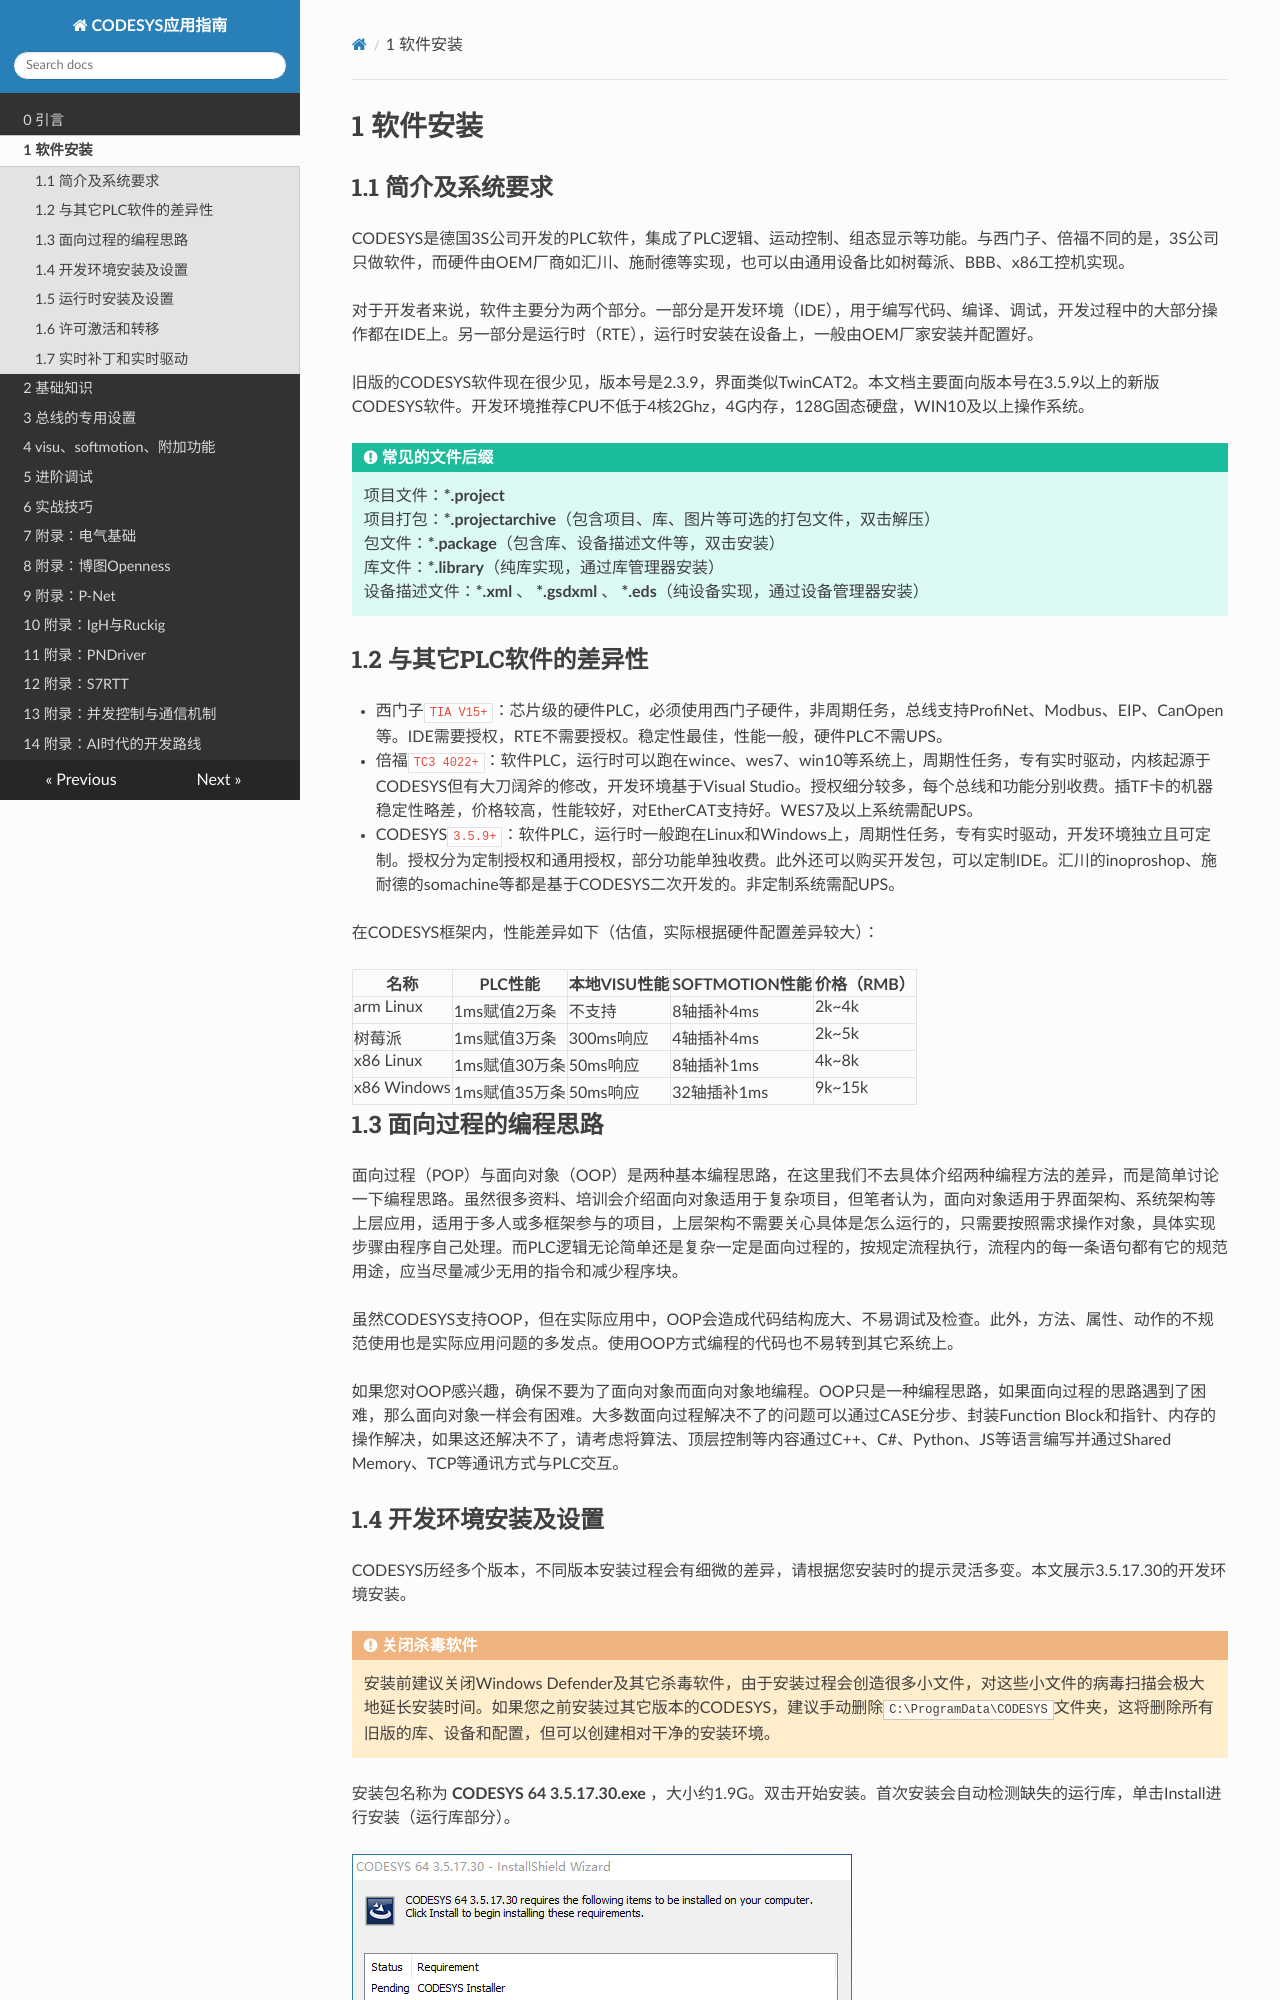

repository: feecat/codesyshelp · page: chapter_1/index.html · generator: mkdocs

# 1 软件安装

## 1.1 简介及系统要求

CODESYS是德国3S公司开发的PLC软件，集成了PLC逻辑、运动控制、组态显示等功能。与西门子、倍福不同的是，3S公司只做软件，而硬件由OEM厂商如汇川、施耐德等实现，也可以由通用设备比如树莓派、BBB、x86工控机实现。

对于开发者来说，软件主要分为两个部分。一部分是开发环境（IDE），用于编写代码、编译、调试，开发过程中的大部分操作都在IDE上。另一部分是运行时（RTE），运行时安装在设备上，一般由OEM厂家安装并配置好。

旧版的CODESYS软件现在很少见，版本号是2.3.9，界面类似TwinCAT2。本文档主要面向版本号在3.5.9以上的新版CODESYS软件。开发环境推荐CPU不低于4核2Ghz，4G内存，128G固态硬盘，WIN10及以上操作系统。

TIP: **常见的文件后缀**
项目文件：**\*.project**  
项目打包：**\*.projectarchive**（包含项目、库、图片等可选的打包文件，双击解压）  
包文件：**\*.package**（包含库、设备描述文件等，双击安装）  
库文件：**\*.library**（纯库实现，通过库管理器安装）  
设备描述文件：**\*.xml** 、 **\*.gsdxml** 、 **\*.eds**（纯设备实现，通过设备管理器安装）
